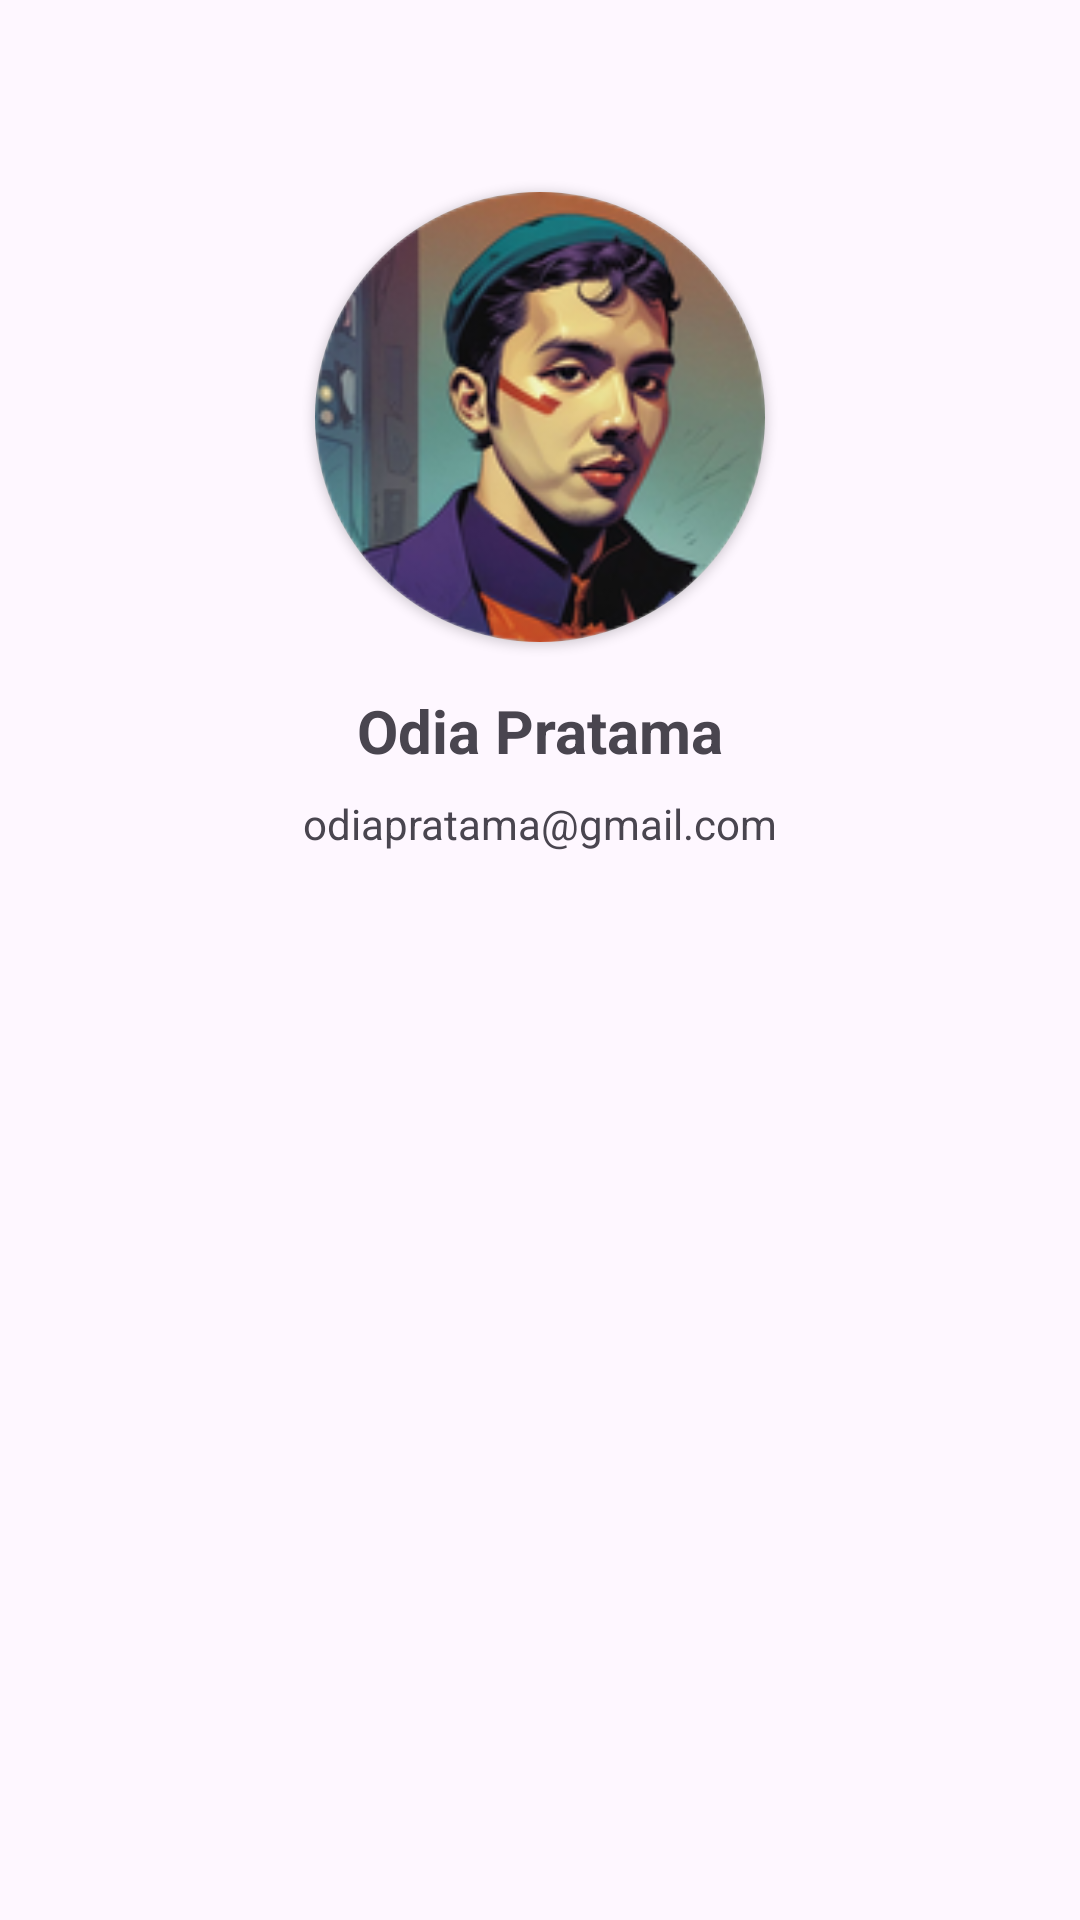

The Android layout XML behind this screen, and the referenced resources:
<!-- AndroidManifest.xml: application theme Theme.BooksApp -->
<!-- res/layout/fragment_about.xml -->
<?xml version="1.0" encoding="utf-8"?>
<androidx.constraintlayout.widget.ConstraintLayout xmlns:android="http://schemas.android.com/apk/res/android"
    xmlns:app="http://schemas.android.com/apk/res-auto"
    android:layout_width="match_parent"
    android:layout_height="match_parent">

    <androidx.cardview.widget.CardView
        android:id="@+id/profileImageView"
        android:layout_width="150dp"
        android:layout_height="150dp"
        app:cardCornerRadius="80dp"
        android:src="@drawable/ic_about"
        app:layout_constraintTop_toTopOf="parent"
        app:layout_constraintStart_toStartOf="parent"
        app:layout_constraintEnd_toEndOf="parent"
        app:layout_constraintBottom_toTopOf="@+id/nameTextView"
        android:layout_marginTop="64dp">

        <androidx.appcompat.widget.AppCompatImageView
            android:layout_width="match_parent"
            android:layout_height="match_parent"
            app:srcCompat="@mipmap/ic_profile" />

    </androidx.cardview.widget.CardView>

    <androidx.appcompat.widget.AppCompatTextView
        android:id="@+id/nameTextView"
        android:layout_width="wrap_content"
        android:layout_height="wrap_content"
        android:layout_marginTop="@dimen/medium"
        android:textSize="20sp"
        android:textStyle="bold"
        android:text="@string/student_name"
        app:layout_constraintStart_toStartOf="parent"
        app:layout_constraintEnd_toEndOf="parent"
        app:layout_constraintTop_toBottomOf="@+id/profileImageView" />

    <androidx.appcompat.widget.AppCompatTextView
        android:id="@+id/emailTextView"
        android:layout_width="wrap_content"
        android:layout_height="wrap_content"
        android:layout_marginTop="@dimen/small"
        android:text="@string/student_email"
        app:layout_constraintStart_toStartOf="parent"
        app:layout_constraintEnd_toEndOf="parent"
        app:layout_constraintTop_toBottomOf="@+id/nameTextView" />

</androidx.constraintlayout.widget.ConstraintLayout>
<!-- resources referenced by this layout -->
<resources>
  <dimen name="medium">16dp</dimen>
  <dimen name="small">8dp</dimen>
  <!-- mipmap ic_profile: png bitmap (mipmap-hdpi, 12312 bytes) -->
  <string name="student_email">odiapratama@gmail.com</string>
  <string name="student_name">Odia Pratama</string>
  <style name="Theme.BooksApp" parent="Base.Theme.BooksApp" />
  <style name="Base.Theme.BooksApp" parent="Theme.Material3.DayNight.NoActionBar">
          <item name="windowActionBar">true</item>
          <item name="windowNoTitle">false</item>
      </style>
</resources>
